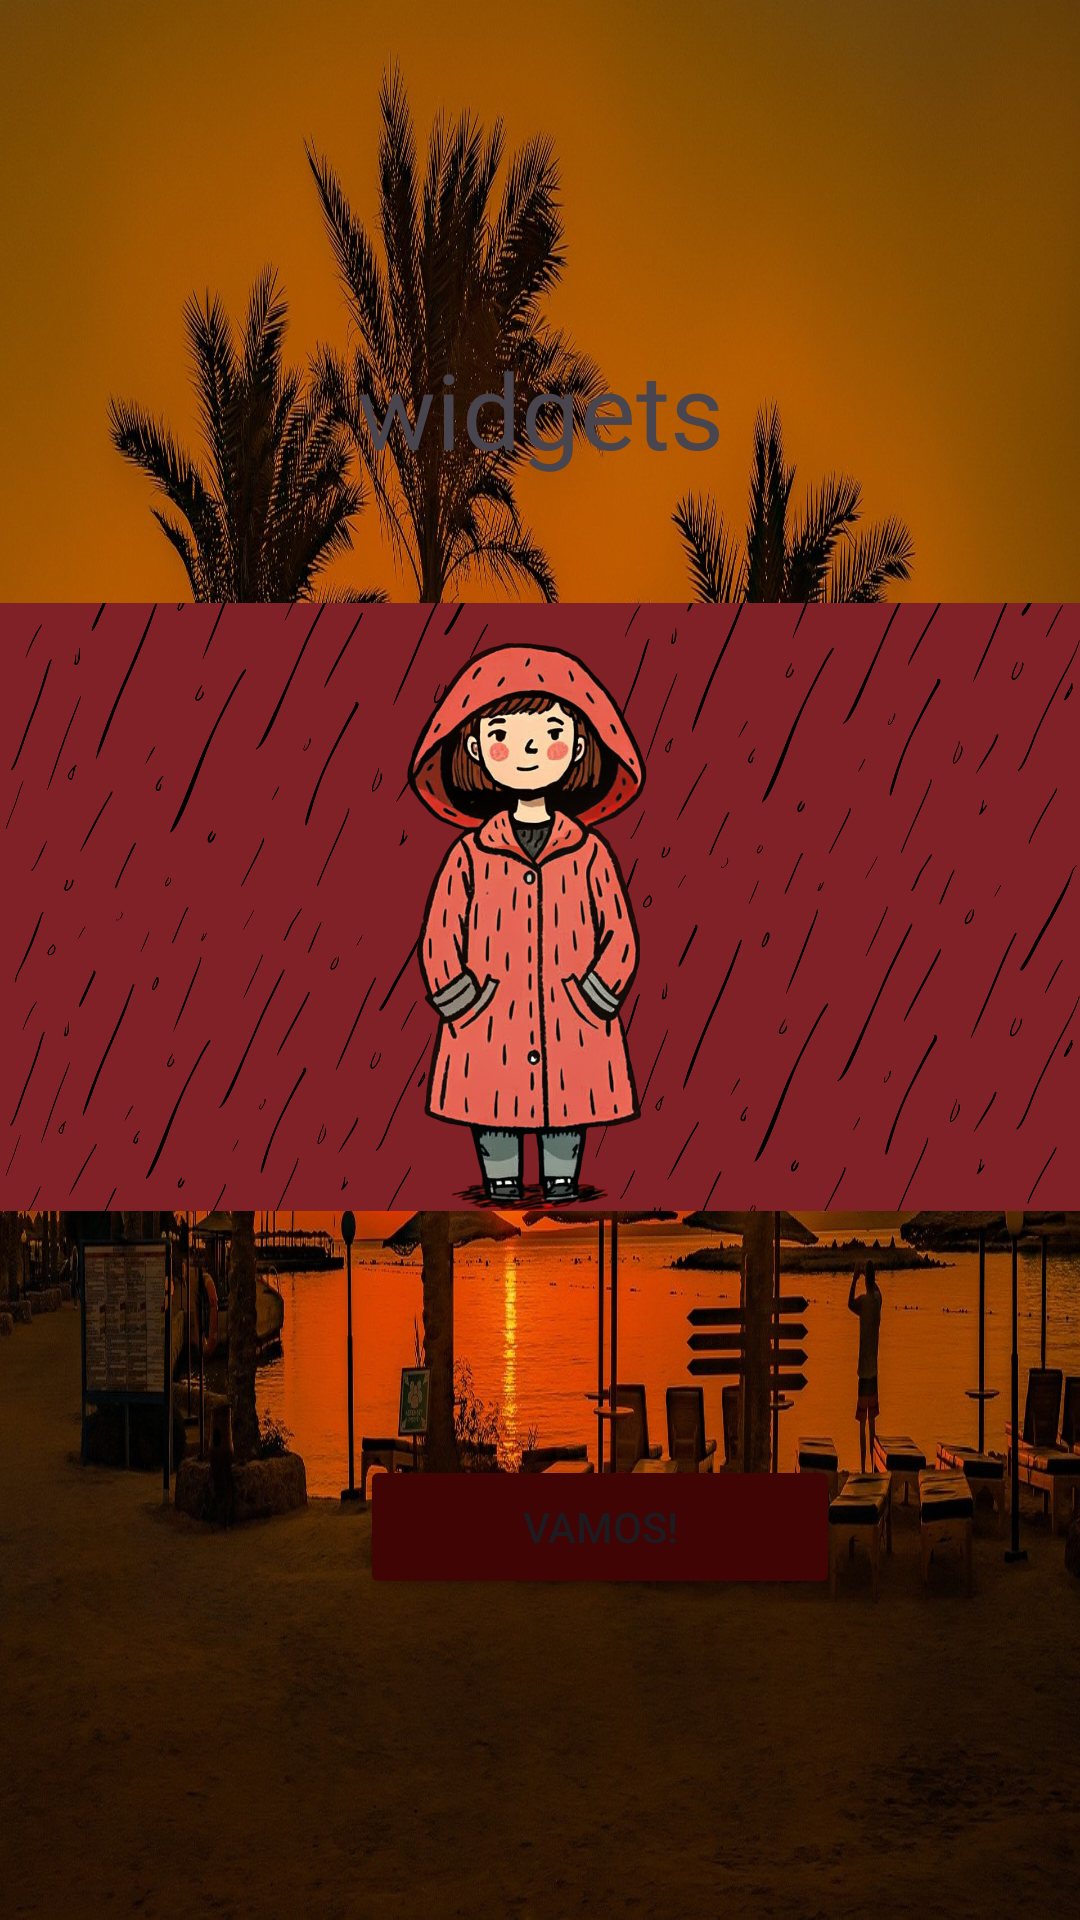

Reconstruct the res/layout file that produces this screen, plus the resources it refers to.
<!-- AndroidManifest.xml: application theme Theme.WidgetsX -->
<!-- res/layout/activity_main.xml -->
<?xml version="1.0" encoding="utf-8"?>
<androidx.constraintlayout.widget.ConstraintLayout xmlns:android="http://schemas.android.com/apk/res/android"
    xmlns:app="http://schemas.android.com/apk/res-auto"
    xmlns:tools="http://schemas.android.com/tools"
    android:layout_width="match_parent"
    android:layout_height="match_parent"
    android:background="@drawable/home2"
    tools:context=".MainActivity">

    <TextView
        android:id="@+id/textView"
        android:layout_width="wrap_content"
        android:layout_height="wrap_content"
        android:layout_marginTop="113dp"
        android:layout_marginBottom="34dp"
        android:text="widgets"
        android:textSize="35sp"
        app:layout_constraintBottom_toTopOf="@+id/imageView"
        app:layout_constraintEnd_toEndOf="parent"
        app:layout_constraintStart_toStartOf="parent"
        app:layout_constraintTop_toTopOf="parent" />

    <Button
        android:id="@+id/btnInicio"
        android:layout_width="160dp"
        android:layout_height="wrap_content"
        android:layout_marginStart="120dp"
        android:layout_marginBottom="107dp"
        android:text="Vamos!"
        android:backgroundTint="#400404"
        app:layout_constraintBottom_toBottomOf="parent"
        app:layout_constraintStart_toStartOf="parent"
        app:layout_constraintTop_toBottomOf="@+id/imageView" />

    <ImageView
        android:id="@+id/imageView"
        android:layout_width="0dp"
        android:layout_height="0dp"
        android:layout_marginBottom="74dp"
        app:layout_constraintBottom_toTopOf="@+id/btnInicio"
        app:layout_constraintEnd_toEndOf="parent"
        app:layout_constraintStart_toStartOf="parent"
        app:layout_constraintTop_toBottomOf="@+id/textView"
        app:srcCompat="@drawable/f" />

</androidx.constraintlayout.widget.ConstraintLayout>
<!-- resources referenced by this layout -->
<resources>
  <!-- drawable f: png bitmap (drawable, 819617 bytes) -->
  <!-- drawable home2: jpg bitmap (drawable, 423675 bytes) -->
  <style name="Theme.WidgetsX" parent="Base.Theme.WidgetsX" />
  <style name="Base.Theme.WidgetsX" parent="Theme.Material3.DayNight.NoActionBar">
          
          
      </style>
</resources>
